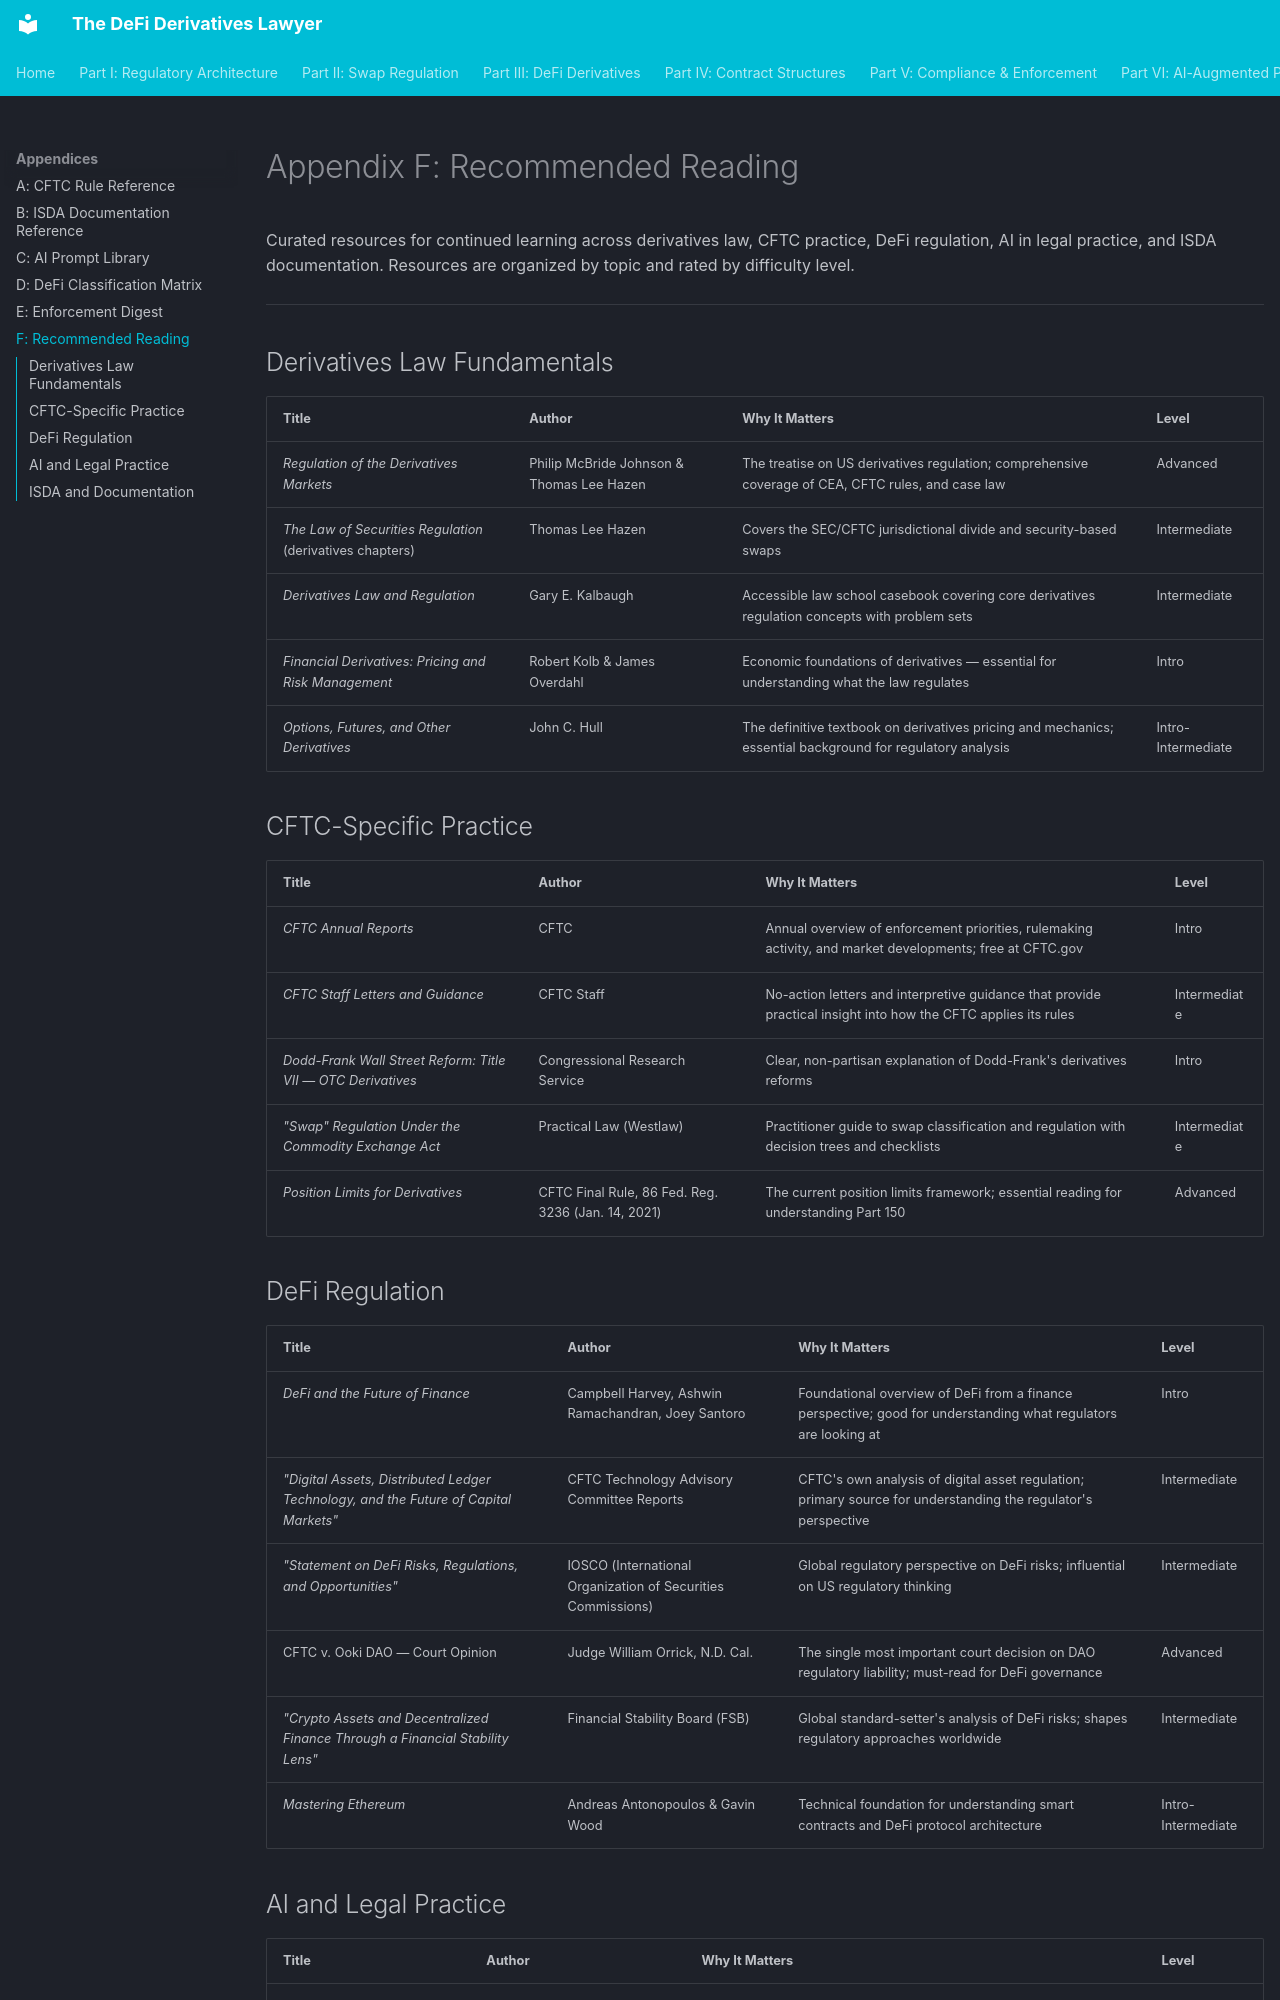

repository: Esoterics611/defi-derivatives-law · page: appendices/recommended-reading/index.html · generator: mkdocs

# Appendix F: Recommended Reading

Curated resources for continued learning across derivatives law, CFTC practice, DeFi regulation, AI in legal practice, and ISDA documentation. Resources are organized by topic and rated by difficulty level.

---

## Derivatives Law Fundamentals

| Title | Author | Why It Matters | Level |
|-------|--------|---------------|-------|
| *Regulation of the Derivatives Markets* | Philip McBride Johnson & Thomas Lee Hazen | The treatise on US derivatives regulation; comprehensive coverage of CEA, CFTC rules, and case law | Advanced |
| *The Law of Securities Regulation* (derivatives chapters) | Thomas Lee Hazen | Covers the SEC/CFTC jurisdictional divide and security-based swaps | Intermediate |
| *Derivatives Law and Regulation* | Gary E. Kalbaugh | Accessible law school casebook covering core derivatives regulation concepts with problem sets | Intermediate |
| *Financial Derivatives: Pricing and Risk Management* | Robert Kolb & James Overdahl | Economic foundations of derivatives — essential for understanding what the law regulates | Intro |
| *Options, Futures, and Other Derivatives* | John C. Hull | The definitive textbook on derivatives pricing and mechanics; essential background for regulatory analysis | Intro-Intermediate |

## CFTC-Specific Practice

| Title | Author | Why It Matters | Level |
|-------|--------|---------------|-------|
| *CFTC Annual Reports* | CFTC | Annual overview of enforcement priorities, rulemaking activity, and market developments; free at CFTC.gov | Intro |
| *CFTC Staff Letters and Guidance* | CFTC Staff | No-action letters and interpretive guidance that provide practical insight into how the CFTC applies its rules | Intermediate |
| *Dodd-Frank Wall Street Reform: Title VII — OTC Derivatives* | Congressional Research Service | Clear, non-partisan explanation of Dodd-Frank's derivatives reforms | Intro |
| *"Swap" Regulation Under the Commodity Exchange Act* | Practical Law (Westlaw) | Practitioner guide to swap classification and regulation with decision trees and checklists | Intermediate |
| *Position Limits for Derivatives* | CFTC Final Rule, 86 Fed. Reg. 3236 (Jan. 14, 2021) | The current position limits framework; essential reading for understanding Part 150 | Advanced |

## DeFi Regulation

| Title | Author | Why It Matters | Level |
|-------|--------|---------------|-------|
| *DeFi and the Future of Finance* | Campbell Harvey, Ashwin Ramachandran, Joey Santoro | Foundational overview of DeFi from a finance perspective; good for understanding what regulators are looking at | Intro |
| *"Digital Assets, Distributed Ledger Technology, and the Future of Capital Markets"* | CFTC Technology Advisory Committee Reports | CFTC's own analysis of digital asset regulation; primary source for understanding the regulator's perspective | Intermediate |
| *"Statement on DeFi Risks, Regulations, and Opportunities"* | IOSCO (International Organization of Securities Commissions) | Global regulatory perspective on DeFi risks; influential on US regulatory thinking | Intermediate |
| CFTC v. Ooki DAO — Court Opinion | Judge William Orrick, N.D. Cal. | The single most important court decision on DAO regulatory liability; must-read for DeFi governance | Advanced |
| *"Crypto Assets and Decentralized Finance Through a Financial Stability Lens"* | Financial Stability Board (FSB) | Global standard-setter's analysis of DeFi risks; shapes regulatory approaches worldwide | Intermediate |
| *Mastering Ethereum* | Andreas Antonopoulos & Gavin Wood | Technical foundation for understanding smart contracts and DeFi protocol architecture | Intro-Intermediate |
